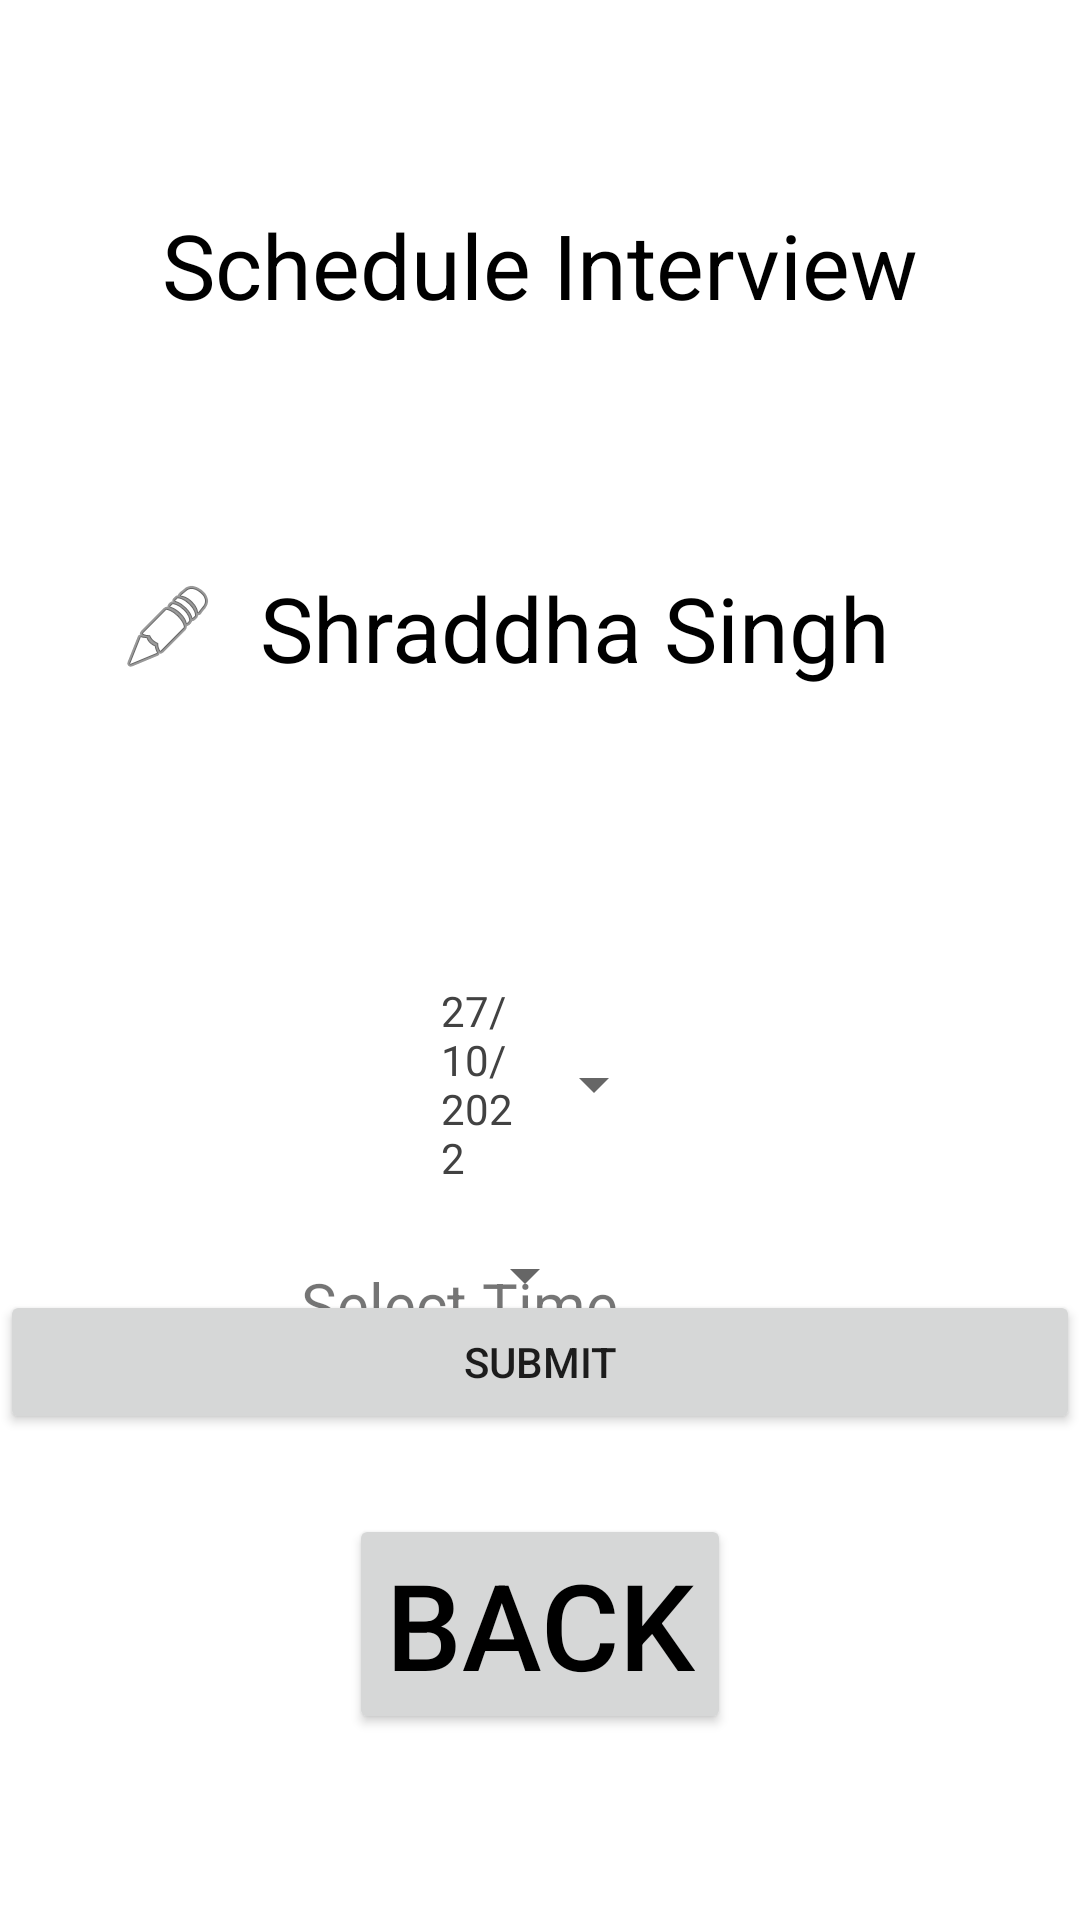

This screen was rendered from an Android layout file. Write that file and the resources it references.
<!-- AndroidManifest.xml: application theme Theme.NewProject2 -->
<!-- res/layout/activity_shraddha.xml -->
<?xml version="1.0" encoding="utf-8"?>
<RelativeLayout xmlns:android="http://schemas.android.com/apk/res/android"
    xmlns:app="http://schemas.android.com/apk/res-auto"
    xmlns:tools="http://schemas.android.com/tools"
    android:layout_width="match_parent"
    android:layout_height="match_parent"
    tools:context=".StudentActivity">

    <TextView
        android:id="@+id/Schedule1"
        android:layout_width="wrap_content"
        android:layout_height="wrap_content"
        android:layout_alignParentTop="true"
        android:layout_centerHorizontal="true"
        android:layout_marginTop="68dp"
        android:text="Schedule Interview"
        android:textColor="@color/black"
        android:textSize="30dp" />



    <TextView
        android:layout_width="match_parent"
        android:layout_height="wrap_content"
        android:layout_alignTop="@+id/Schedule1"
        android:layout_centerHorizontal="true"
        android:layout_marginStart="40dp"
        android:layout_marginTop="121dp"
        android:layout_marginEnd="40dp"
        android:layout_marginBottom="40dp"
        android:drawableLeft="@android:drawable/ic_menu_edit"
        android:text="  Shraddha Singh"
        android:textColor="@color/black"
        android:textSize="30dp" />

    <Button
        android:id="@+id/Back3"
        android:layout_width="wrap_content"
        android:layout_height="wrap_content"
        android:layout_below="@+id/deepak2"
        android:layout_alignParentBottom="true"
        android:layout_centerHorizontal="true"
        android:layout_marginStart="600dp"
        android:layout_marginTop="72dp"
        android:layout_marginEnd="600dp"
        android:layout_marginBottom="62dp"
        android:text="Back"
        android:textColor="@color/black"
        android:textSize="40dp"
        tools:ignore="UnknownId" />


    <TextView
        android:id="@+id/textView"
        android:layout_width="wrap_content"
        android:layout_height="wrap_content"
        android:layout_alignParentStart="true"
        android:layout_alignParentTop="true"
        android:layout_alignParentBottom="true"
        android:layout_centerHorizontal="true"
        android:layout_marginStart="155dp"
        android:layout_marginTop="284dp"
        android:layout_marginBottom="420dp"
        android:text="Select Date"
        android:textSize="20sp" />

    <Button
        android:id="@+id/buttonAppDate2"
        style="?android:spinnerStyle"
        android:layout_width="125dp"
        android:layout_height="wrap_content"
        android:layout_below="@id/textView2"
        android:layout_alignParentStart="true"
        android:layout_alignParentEnd="true"

        android:layout_centerInParent="true"
        android:layout_marginStart="147dp"
        android:layout_marginTop="-121dp"
        android:layout_marginEnd="138dp"
        android:text="27/10/2022"
        android:textColor="@color/cardview_dark_background"
        tools:ignore="DuplicateIds"
        tools:layout_editor_absoluteX="57dp"
        tools:layout_editor_absoluteY="525dp" />

    <TextView
        android:id="@+id/textView2"
        android:layout_width="wrap_content"
        android:layout_height="wrap_content"
        android:layout_alignParentTop="true"
        android:layout_alignParentEnd="true"
        android:layout_centerHorizontal="true"
        android:layout_marginTop="421dp"
        android:layout_marginEnd="154dp"
        android:text="Select Time"
        android:textSize="20sp" />

    <Button
        android:id="@+id/buttonAppDate"
        style="?android:spinnerStyle"
        android:layout_width="wrap_content"
        android:layout_height="wrap_content"
        android:layout_alignParentStart="true"
        android:layout_alignParentEnd="true"
        android:layout_alignParentBottom="true"
        android:layout_centerInParent="true"
        android:layout_marginStart="162dp"
        android:layout_marginEnd="161dp"
        android:layout_marginBottom="238dp"
        android:text="10:00"
        android:layout_below="@+id/textView2"
        android:textColor="@color/black"
        tools:layout_editor_absoluteX="57dp"
        tools:layout_editor_absoluteY="525dp" />

    <Button
        android:id="@+id/button"
        android:layout_width="match_parent"
        android:layout_height="wrap_content"
        android:layout_alignParentBottom="true"
        android:layout_centerHorizontal="true"

        android:layout_marginBottom="162dp"
        android:text="Submit" />


</RelativeLayout>
<!-- resources referenced by this layout -->
<resources>
  <style name="Theme.NewProject2" parent="Theme.MaterialComponents.DayNight.DarkActionBar">
          
          <item name="colorPrimary">@color/purple_500</item>
          <item name="colorPrimaryVariant">@color/purple_700</item>
          <item name="colorOnPrimary">@color/white</item>
          
          <item name="colorSecondary">@color/teal_200</item>
          <item name="colorSecondaryVariant">@color/teal_700</item>
          <item name="colorOnSecondary">@color/black</item>
          
          <item name="android:statusBarColor">?attr/colorPrimaryVariant</item>
          
      </style>
  <!-- not gathered from this repository: default colours our renderer supplied (Android Studio template values) -->
  <color name="purple_500">#FF6200EE</color>
  <color name="purple_700">#FF3700B3</color>
  <color name="teal_200">#FF03DAC5</color>
  <color name="teal_700">#FF018786</color>
  <color name="black">#FF000000</color>
  <color name="white">#FFFFFFFF</color>
</resources>
